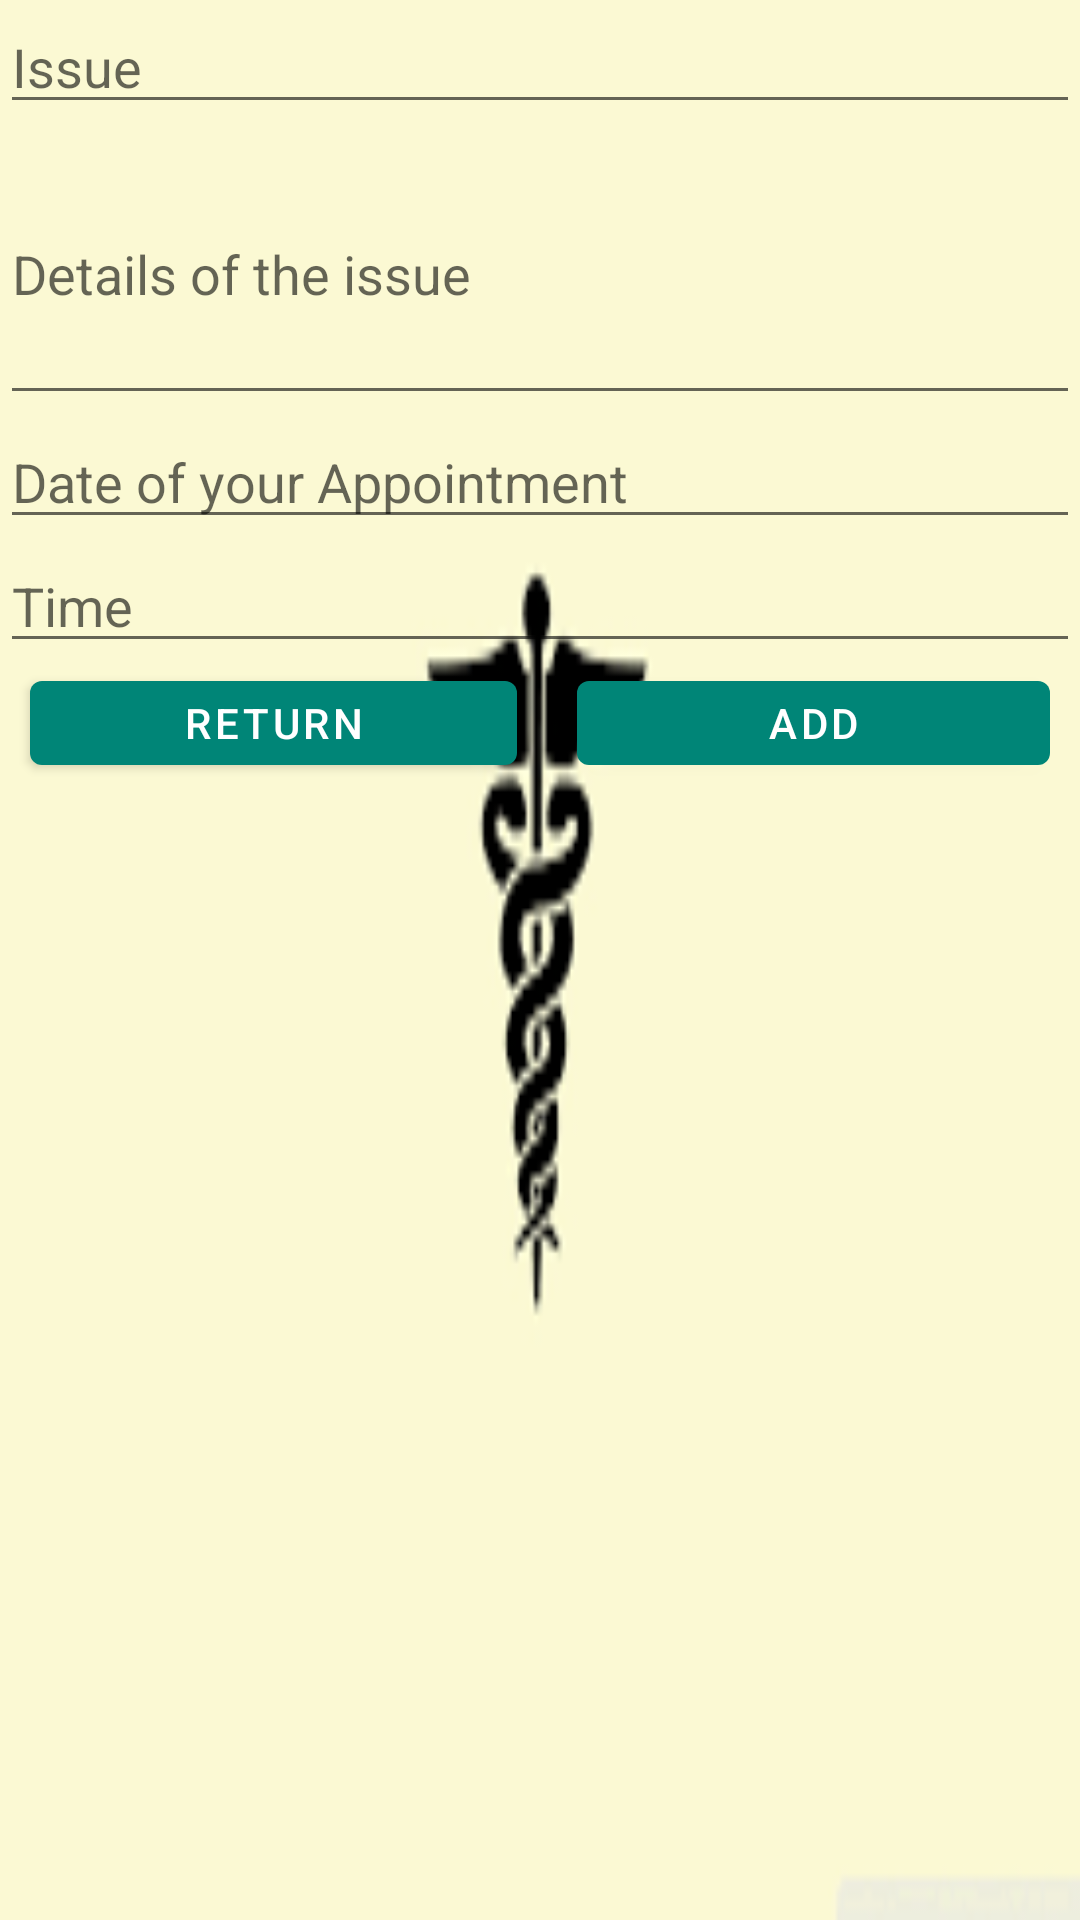

Here is an Android app screen rendered from its layout file. Give the layout XML and the strings, colors and styles it references.
<!-- AndroidManifest.xml: application theme AppTheme -->
<!-- res/layout/fragment_add_rdv.xml -->
<?xml version="1.0" encoding="utf-8"?>
<LinearLayout xmlns:android="http://schemas.android.com/apk/res/android"
    xmlns:tools="http://schemas.android.com/tools"
    android:layout_width="match_parent"
    android:layout_height="match_parent"
    android:orientation="vertical"
    android:background="@drawable/med1"
    tools:context=".AddRDV">


    <EditText
        android:id="@+id/editTextLastName"
        android:layout_width="match_parent"
        android:layout_height="wrap_content"
        android:ems="10"
        android:inputType="textPersonName"
        android:hint="Issue" />

    <EditText
        android:id="@+id/editTextEmail"
        android:layout_width="match_parent"
        android:layout_height="97dp"
        android:ems="10"
        android:hint="Details of the issue"
        android:inputType="textEmailAddress" />


    <EditText
        android:id="@+id/editTextDate"
        android:layout_width="match_parent"
        android:layout_height="wrap_content"
        android:ems="10"
        android:hint="Date of your Appointment"
        android:focusable="false"
        android:inputType="date"

      />

    <EditText
        android:id="@+id/editTextHeur"
        android:layout_width="match_parent"
        android:layout_height="wrap_content"
        android:ems="10"
        android:hint="Time"
        android:focusable="false"
        android:inputType="time" />

    <LinearLayout
        android:layout_width="match_parent"
        android:layout_height="47dp"
        android:orientation="horizontal">

        <Button
            android:id="@+id/buttonReturn"
            android:layout_width="wrap_content"
            android:layout_height="40dp"
            android:layout_marginLeft="10dp"
            android:layout_marginRight="10dp"
            android:layout_weight="1"
            android:text="Return" />

        <Button
            android:id="@+id/buttonAdd"
            android:layout_width="wrap_content"
            android:layout_height="40dp"
            android:layout_marginLeft="10dp"
            android:layout_marginRight="10dp"
            android:layout_weight="1"
            android:text="Add" />


    </LinearLayout>


</LinearLayout>
<!-- resources referenced by this layout -->
<resources>
  <!-- drawable med1: png bitmap (drawable, 1818 bytes) -->
  <style name="AppTheme" parent="Theme.MaterialComponents.Light">
          
          <item name="colorPrimary">@color/colorPrimary</item>
          <item name="colorPrimaryDark">@color/colorPrimaryDark</item>
          <item name="colorAccent">@color/colorAccent</item>
  
          <item name="android:buttonStyle">@style/GreenButton</item>
  
      </style>
  <color name="colorPrimary">#008577</color>
  <color name="colorPrimaryDark">#00574B</color>
  <color name="colorAccent">#D81B60</color>
  <style name="GreenButton" parent="android:Widget.Button">
  
          <item name="android:background">@color/darkGreen</item>
  
      </style>
  <color name="darkGreen">#ff669900</color>
</resources>
